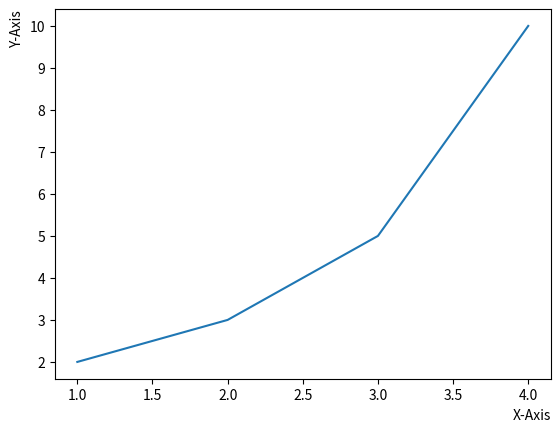

Write Python code to recreate this figure.
import matplotlib.pyplot as plt
import numpy as np


#. 기본사용

# plt.plot([1, 2, 3, 4], [1, 4, 9, 16])
# plt.xlabel('X-Label') #. 이름지정
# plt.ylabel('Y-Label') #. 이름지정
# plt.show()


#. 여백지정

# plt.plot([1, 2, 3, 4], [2, 3, 5, 10])
# plt.xlabel('X-Axis', labelpad=15)
# plt.ylabel('Y-Axis', labelpad=20)
# plt.show()

#. 폰트설정

# plt.plot([1, 2, 3, 4], [2, 3, 5, 10])
# plt.xlabel('X-Axis', labelpad=15, fontdict={'family': 'serif', 'color': 'b', 'weight': 'bold', 'size': 14})
# plt.ylabel('Y-Axis', labelpad=20, fontdict={'family': 'fantasy', 'color': 'deeppink', 'weight': 'normal', 'size': 'xx-large'})
# plt.show()

# font1 = {'family': 'serif',
#          'color': 'b',
#          'weight': 'bold',
#          'size': 14
#          }

# font2 = {'family': 'fantasy',
#          'color': 'deeppink',
#          'weight': 'normal',
#          'size': 'xx-large'
#          }

# plt.plot([1, 2, 3, 4], [2, 3, 5, 10])
# plt.xlabel('X-Axis', labelpad=15, fontdict=font1)
# plt.ylabel('Y-Axis', labelpad=20, fontdict=font2)
# plt.show()

#. 위치지정
plt.plot([1, 2, 3, 4], [2, 3, 5, 10])
plt.xlabel('X-Axis', loc='right') #. {‘left’, ‘center’, ‘right’}
plt.ylabel('Y-Axis', loc='top')   #. {‘bottom’, ‘center’, ‘top’}
plt.show()